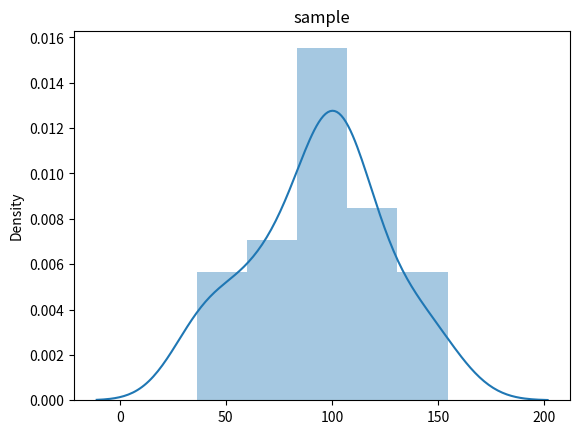
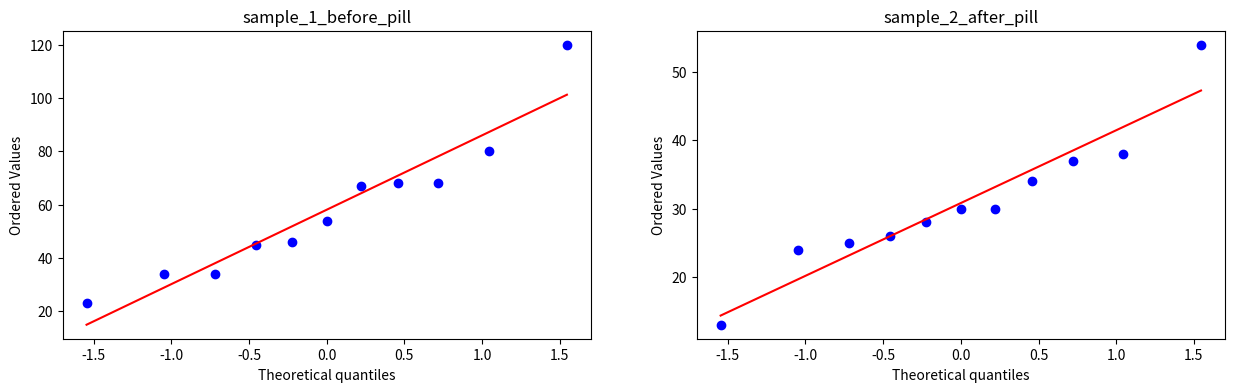

Reproduce these figures in Python, in order.
from scipy import stats

import numpy as np

import matplotlib.pyplot as plt

import seaborn as sns



np.random.seed(123)
# 1. one sample t-test

# =====================



# population:

mu, sigma = 100, 30 # mean and std-dev

population = np.random.normal(mu, sigma, 1000)

# Note:

# Population mean will be known before hyp-test.

# Infact, we will be checking if  `mu = s_bar`



# sample:

sample_norm = np.random.choice(population, size=30)



# check if sample is normally distributed

# can use q-q plot. (Avoiding it cz, as 

# it is randomly sample from uniform distribution to

# >>sufficient size<<, it will be normally distributed too)

# In real data, check it cz, we may not know population

# (Must follow assumptions for t-test)

sns.distplot(sample_norm)

plt.title("sample")

plt.show()
# Define,

# H_o: s_bar = mu

# H_a: s_bar != mu

# level_of_significance = 5% = 0.05



# one sample t-test -- generates p-val

stats.ttest_1samp(sample_norm, mu) # note: mu (population mean) -- checks if `s_bar == mu`
# Let us check with another sample w/ 

# mean little shifted from population mean.

# As sample_mean is shifted from population

# _mean, it should return lesser p-val

# ----------------------------------------



# sample 2:

sample_norm_2 = np.random.normal(mu+10, sigma, 30)



# it is normally distributed.

# No need to check



# H_o: s_bar = mu

# H_a: s_bar != mu

# level_of_significance = 5% = 0.05



# one sample t-test -- generates p-val

stats.ttest_1samp(sample_norm_2, mu)
# 2. two sample independant t-test

# ================================



# population:

mu, sigma = 100, 30 # mean and std-dev

population = np.random.normal(mu, sigma, 1000)

# Note:

# Population mean will not be known before hyp-test.

# only norm_sample1 and norm_sample2 will be known

# We will be checking if  `s_bar_1 = s_bar_2`





# sample1 and sample 2:

norm_sample_1 = np.random.choice(population, size=70)

norm_sample_2 = np.random.choice(population, size=70)



# Note: as randomly sampled from normal distribution

# to >>sufficient size<<, they are normal as well. If real

# world data, have to check if normal or not using

# q-q plot or any other method.

# Here, as we already know, not checking
# Define,

# H_o: s_bar_1 = s_bar_2

# H_a: s_bar_1 != s_bar_2

# level_of_significance = 5% = 0.05



# two sample independant t-test

stats.ttest_ind(norm_sample_1, norm_sample_2)
# 2. two sample paired/relational t-test

# ======================================



# sample_1 and sample_2

sample_1_before_pill = [68,45,46,34,23,67,80,120,34,54,68] 

sample_2_after_pill  = [28,25,26,24,13,37,30,30,54,34,38]
# assumption: must be guassian norm.

# check using q-q plot or k-s test

fig, axarr = plt.subplots(1, 2)

fig.set_size_inches(15,4)



stats.probplot(sample_1_before_pill, dist="norm", plot=axarr[0])

axarr[0].title.set_text("sample_1_before_pill")



stats.probplot(sample_2_after_pill, dist="norm", plot=axarr[1])

axarr[1].title.set_text(("sample_2_after_pill"))



plt.show()
# Define,

# H_o: s_bar_1 = s_bar_2

# H_a: s_bar_1 != s_bar_2

# level_of_significance = 5% = 0.05



# two sample paired/relational t-test

stats.ttest_rel(sample_1_before_pill, sample_2_after_pill)